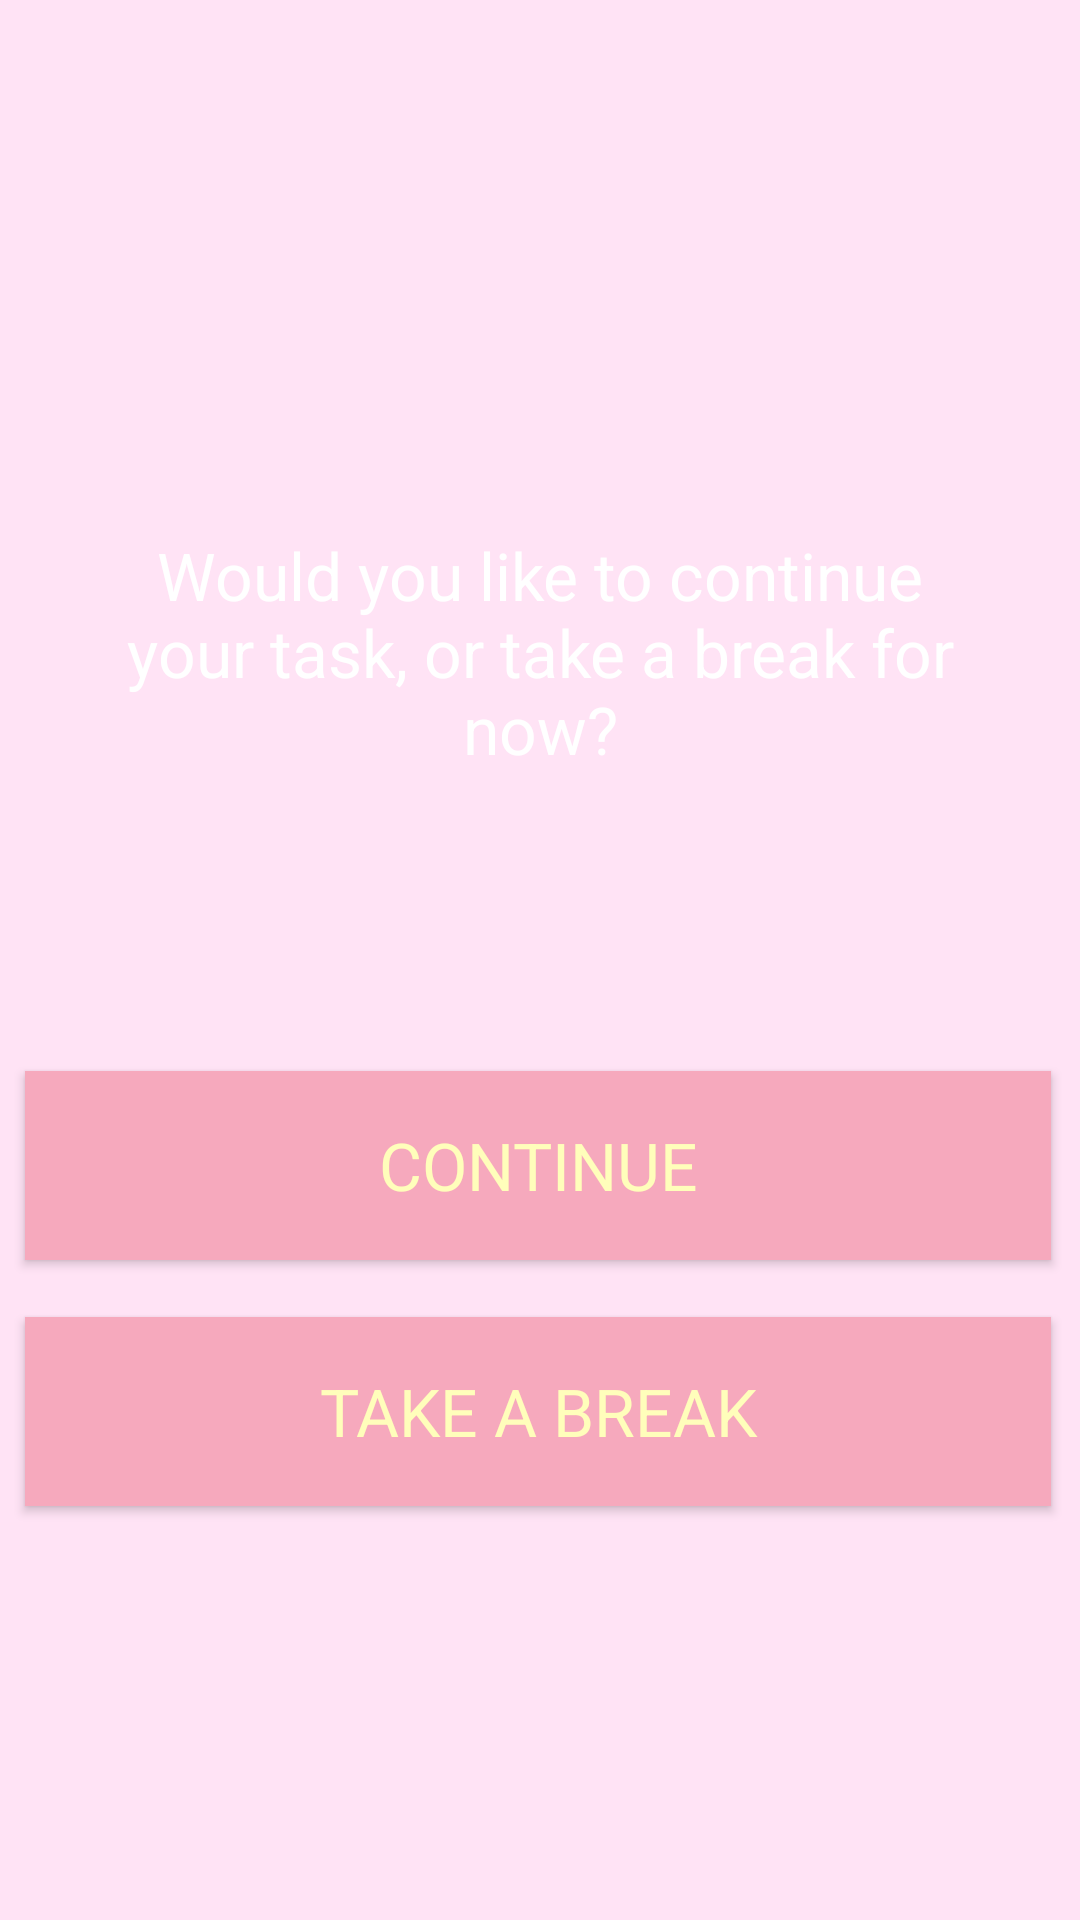

Layout XML and referenced resources for this Android screen:
<!-- AndroidManifest.xml: application theme Theme.FocuslyPlanB -->
<!-- res/layout/activity_continue.xml -->
<?xml version="1.0" encoding="utf-8"?>
<androidx.constraintlayout.widget.ConstraintLayout xmlns:android="http://schemas.android.com/apk/res/android"
    xmlns:app="http://schemas.android.com/apk/res-auto"
    xmlns:tools="http://schemas.android.com/tools"
    android:layout_width="match_parent"
    android:layout_height="match_parent"
    android:background="#FFE3F5"
    tools:context=".ConfirmTaskActivity">

    <ImageView
        android:id="@+id/button3"
        android:layout_width="346dp"
        android:layout_height="281dp"
        android:layout_marginBottom="52dp"
        android:background="@drawable/pinkbubble"
        android:text=""
        app:layout_constraintBottom_toBottomOf="parent"
        app:layout_constraintEnd_toEndOf="parent"
        app:layout_constraintHorizontal_bias="0.492"
        app:layout_constraintStart_toStartOf="parent"
        app:layout_constraintTop_toTopOf="parent"
        app:layout_constraintVertical_bias="0.251" />

    <Button
        android:id="@+id/continute_task_btn"
        android:layout_width="342dp"
        android:layout_height="63dp"
        android:background="#F6A9bD"
        android:text="CONTINUE"
        android:textAppearance="@style/TextAppearance.AppCompat.Large"
        android:textColor="#FFFEBB"
        app:layout_constraintBottom_toBottomOf="parent"
        app:layout_constraintEnd_toEndOf="parent"
        app:layout_constraintHorizontal_bias="0.463"
        app:layout_constraintStart_toStartOf="parent"
        app:layout_constraintTop_toTopOf="parent"
        app:layout_constraintVertical_bias="0.619"
        tools:ignore="TextContrastCheck,TextContrastCheck" />

    <Button
        android:id="@+id/rest_btn"
        android:layout_width="342dp"
        android:layout_height="63dp"
        android:background="#F6A9bD"
        android:text="TAKE A BREAK"
        android:textAppearance="@style/TextAppearance.AppCompat.Large"
        android:textColor="#FFFEBB"
        app:layout_constraintBottom_toBottomOf="parent"
        app:layout_constraintEnd_toEndOf="parent"
        app:layout_constraintHorizontal_bias="0.463"
        app:layout_constraintStart_toStartOf="parent"
        app:layout_constraintTop_toTopOf="parent"
        app:layout_constraintVertical_bias="0.761"
        tools:ignore="TextContrastCheck" />

    <TextView
        android:id="@+id/textView5"
        android:layout_width="299dp"
        android:layout_height="165dp"
        android:gravity="center"
        android:text="Would you like to continue your task, or take a break for now?"
        android:textAppearance="@style/TextAppearance.AppCompat.Large"
        android:textColor="@color/white"
        app:layout_constraintBottom_toBottomOf="@+id/button3"
        app:layout_constraintEnd_toEndOf="@+id/button3"
        app:layout_constraintStart_toStartOf="@+id/button3"
        app:layout_constraintTop_toTopOf="@+id/button3" />


</androidx.constraintlayout.widget.ConstraintLayout>
<!-- resources referenced by this layout -->
<resources>
  <style name="Theme.FocuslyPlanB" parent="Theme.AppCompat.Light.NoActionBar">
          
          <item name="colorPrimary">@color/purple_500</item>
          <item name="colorPrimaryVariant">@color/purple_700</item>
          <item name="colorOnPrimary">@color/white</item>
          
          <item name="colorSecondary">@color/teal_200</item>
          <item name="colorSecondaryVariant">@color/teal_700</item>
          <item name="colorOnSecondary">@color/black</item>
          
          <item name="android:statusBarColor" tools:targetApi="l">?attr/colorPrimaryVariant</item>
          
      </style>
  <!-- not gathered from this repository: default colours our renderer supplied (Android Studio template values) -->
  <color name="purple_500">#FF6200EE</color>
  <color name="purple_700">#FF3700B3</color>
  <color name="teal_200">#FF03DAC5</color>
  <color name="teal_700">#FF018786</color>
  <color name="black">#FF000000</color>
  <color name="white">#FFFFFFFF</color>
</resources>
